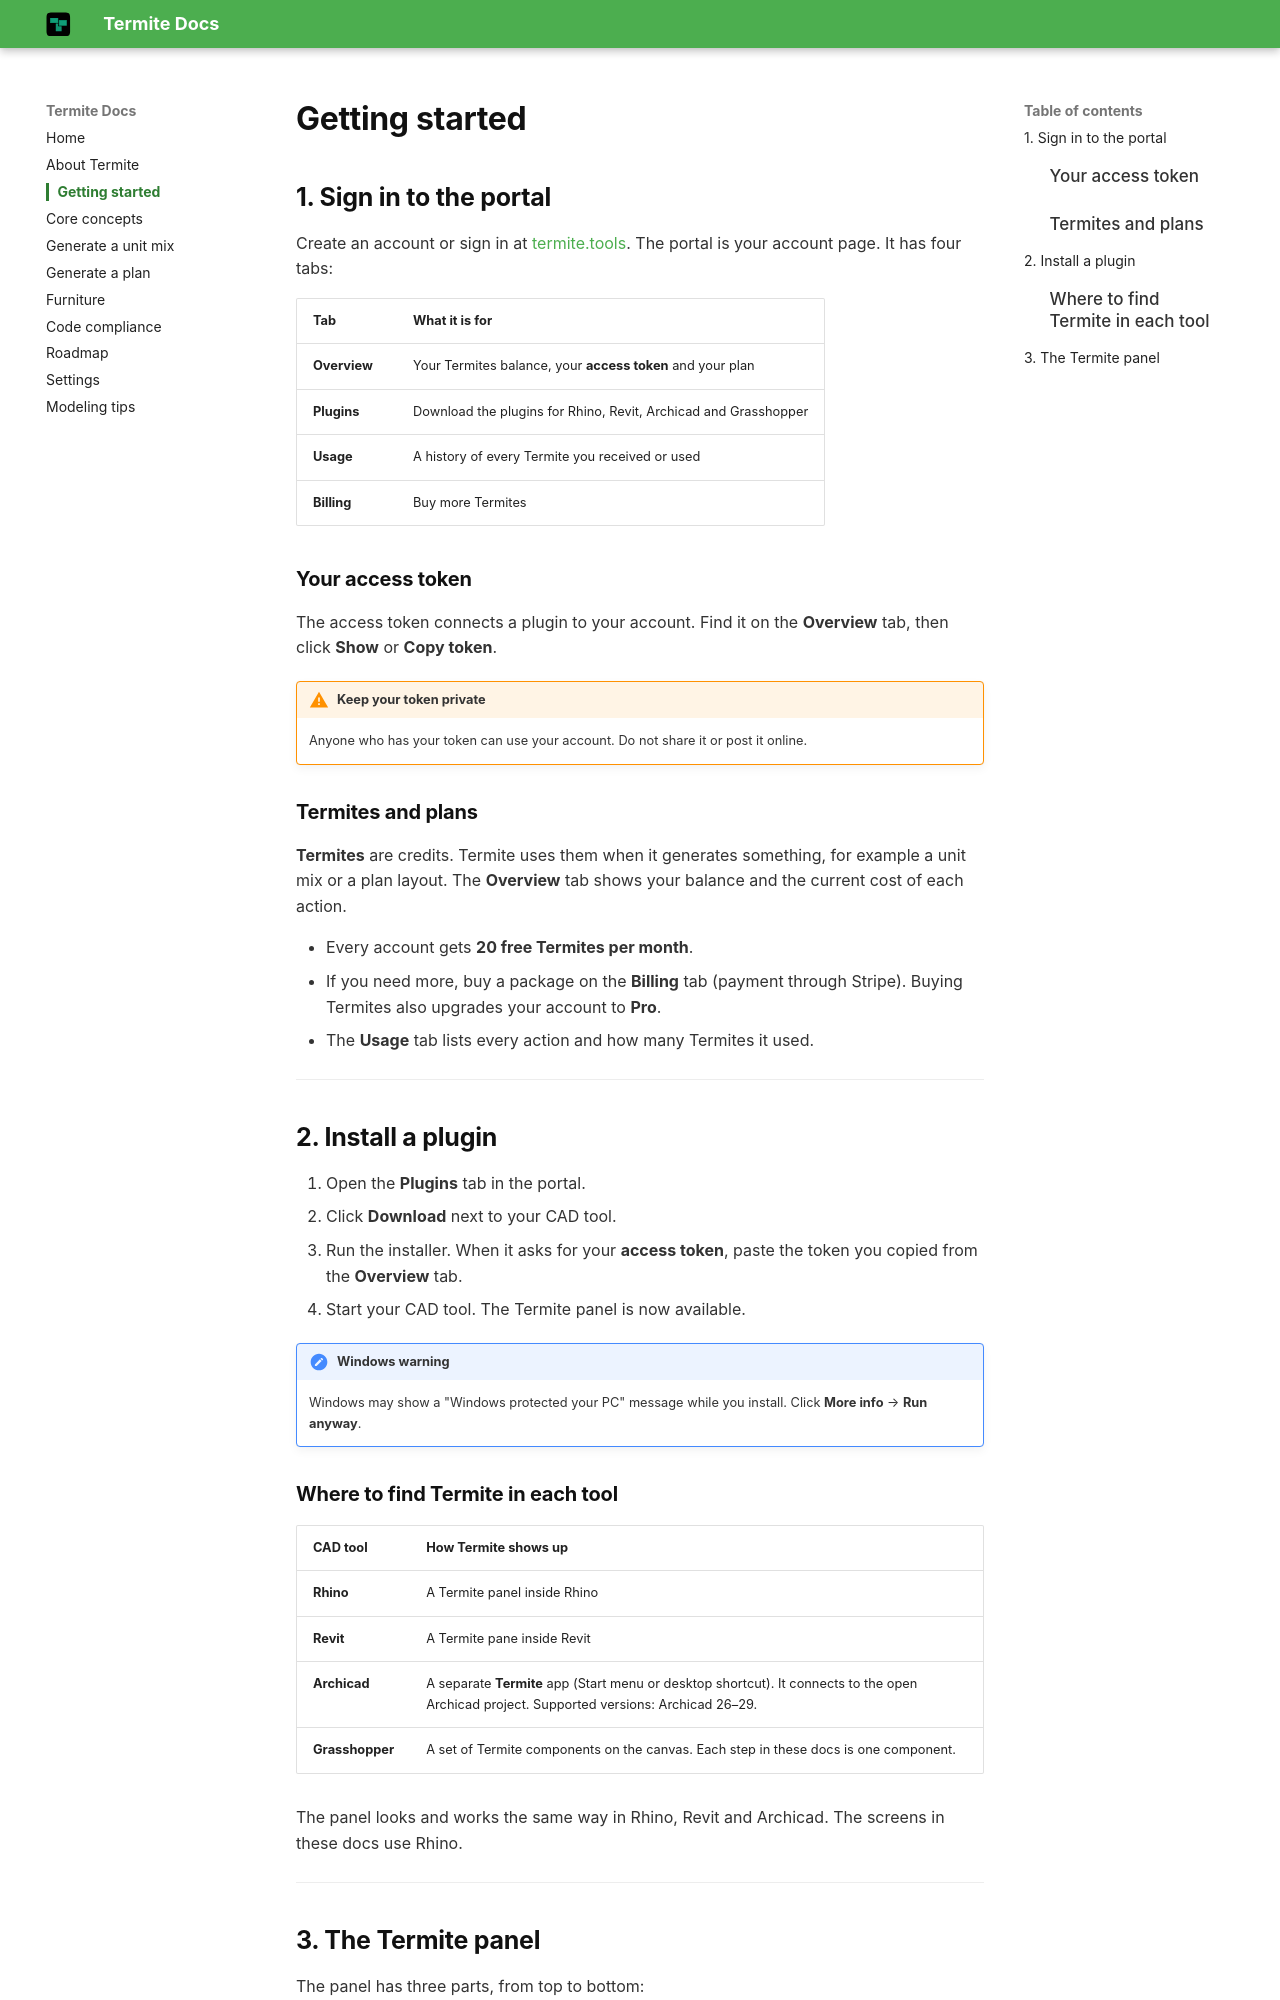

repository: Mohammad-H93/documents · page: getting-started/index.html · generator: mkdocs

# Getting started

## 1. Sign in to the portal

Create an account or sign in at [termite.tools](https://termite.tools). The portal is your account page. It has four tabs:

| Tab | What it is for |
|---|---|
| **Overview** | Your Termites balance, your **access token** and your plan |
| **Plugins** | Download the plugins for Rhino, Revit, Archicad and Grasshopper |
| **Usage** | A history of every Termite you received or used |
| **Billing** | Buy more Termites |

### Your access token

The access token connects a plugin to your account. Find it on the **Overview** tab, then click **Show** or **Copy token**.

!!! warning "Keep your token private"
    Anyone who has your token can use your account. Do not share it or post it online.

### Termites and plans

**Termites** are credits. Termite uses them when it generates something, for example a unit mix or a plan layout. The **Overview** tab shows your balance and the current cost of each action.

- Every account gets **20 free Termites per month**.
- If you need more, buy a package on the **Billing** tab (payment through Stripe). Buying Termites also upgrades your account to **Pro**.
- The **Usage** tab lists every action and how many Termites it used.

---

## 2. Install a plugin

1. Open the **Plugins** tab in the portal.
2. Click **Download** next to your CAD tool.
3. Run the installer. When it asks for your **access token**, paste the token you copied from the **Overview** tab.
4. Start your CAD tool. The Termite panel is now available.

!!! note "Windows warning"
    Windows may show a "Windows protected your PC" message while you install. Click **More info** → **Run anyway**.

### Where to find Termite in each tool

| CAD tool | How Termite shows up |
|---|---|
| **Rhino** | A Termite panel inside Rhino |
| **Revit** | A Termite pane inside Revit |
| **Archicad** | A separate **Termite** app (Start menu or desktop shortcut). It connects to the open Archicad project. Supported versions: Archicad 26–29. |
| **Grasshopper** | A set of Termite components on the canvas. Each step in these docs is one component. |

The panel looks and works the same way in Rhino, Revit and Archicad. The screens in these docs use Rhino.

---
